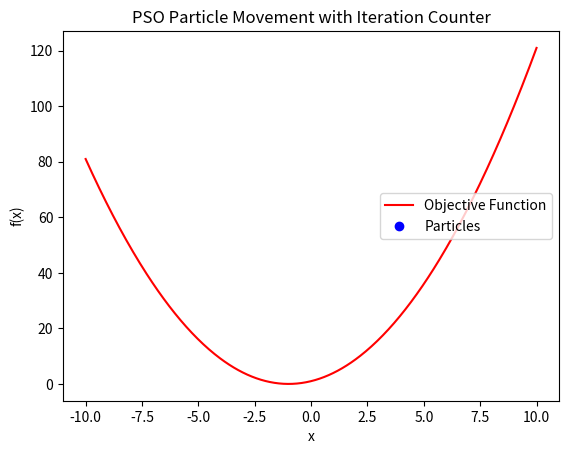

The matplotlib source for this figure:
import numpy as np
import matplotlib.pyplot as plt
from matplotlib.animation import FuncAnimation

# Objective function to minimize
def objective_function(x):
    return x**2 + 2*x + 1

# PSO parameters
num_particles = 10
num_iterations = 30
inertia_weight = 0.7
cognitive_constant = 1.5
social_constant = 1.5

# Particle initialization
np.random.seed(42)
particles = np.random.uniform(-10, 10, num_particles)  # Particle positions
velocities = np.random.uniform(-1, 1, num_particles)   # Particle velocities
personal_best_positions = particles.copy()  # Best positions of each particle
personal_best_scores = objective_function(personal_best_positions)  # Best scores
global_best_position = personal_best_positions[np.argmin(personal_best_scores)]  # Global best

# PSO Algorithm
positions_history = []  # Store positions to visualize later

for t in range(num_iterations):
    # Update velocities and positions
    for i in range(num_particles):
        r1 = np.random.random()
        r2 = np.random.random()

        # Velocity update equation
        velocities[i] = (inertia_weight * velocities[i] +
                         cognitive_constant * r1 * (personal_best_positions[i] - particles[i]) +
                         social_constant * r2 * (global_best_position - particles[i]))

        # Position update equation
        particles[i] += velocities[i]

        # Evaluate new score
        score = objective_function(particles[i])

        # Update personal best if current score is better
        if score < personal_best_scores[i]:
            personal_best_scores[i] = score
            personal_best_positions[i] = particles[i]

    # Update global best
    global_best_position = personal_best_positions[np.argmin(personal_best_scores)]
    
    # Store positions for visualization
    positions_history.append(particles.copy())

    # Print iteration results
    print(f"Iteration {t+1}, Global Best Position: {global_best_position}, Best Score: {objective_function(global_best_position)}")

# Visualization
fig, ax = plt.subplots()

x = np.linspace(-10, 10, 400)
y = objective_function(x)

ax.plot(x, y, 'r', label='Objective Function')
particle_dots, = ax.plot([], [], 'bo', label='Particles')

# Add iteration counter
iteration_text = ax.text(0.05, 0.9, '', transform=ax.transAxes, fontsize=12, color='blue')

def update_plot(frame):
    # Update particle positions
    particle_dots.set_data(positions_history[frame], objective_function(np.array(positions_history[frame])))
    
    # Update iteration counter text
    iteration_text.set_text(f'Iteration: {frame + 1}')
    
    return particle_dots, iteration_text

ani = FuncAnimation(fig, update_plot, frames=num_iterations, interval=300)

ax.legend(loc="center right")
plt.xlabel("x")
plt.ylabel("f(x)")
plt.title("PSO Particle Movement with Iteration Counter")
plt.show()

